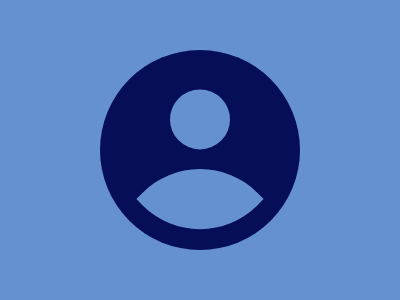

Give the HTML and CSS whose rendering is this image.

<body bgcolor=6592CF>
<p a>
<p b>
<p c>
<style>
  *{
    margin:0;
    position:fixed;
    top:50%;
    left:50%
  }
  [a]{
    width:200;
    height:200;
    background:#060F55;
    border-radius:50%;
    transform:translate(-50%,-50%)
  }
  [b]{
    width:60;
    height:60;
    background:#6592CF;
    border-radius:50%;
    transform:translate(-50%,-101%)
  }
  [c]{
    width:90;
    height:90;
    border-radius:90% 0;
    background:#6592CF;
    transform:translate(-50%,4.5%) rotate(45deg)
  }
